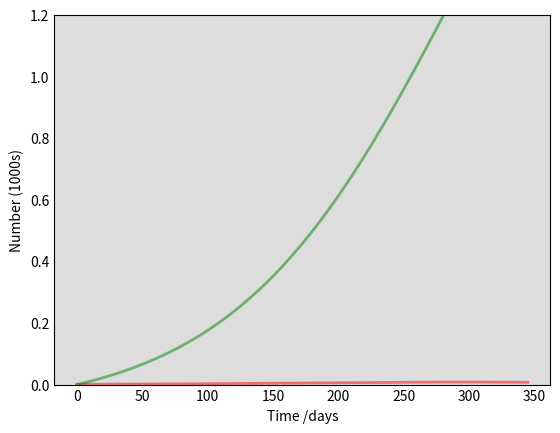

Here is the Python script that generated this plot: (Note: this script raises an exception after producing the figure.)
import numpy as np
from scipy.integrate import odeint
import matplotlib.pyplot as plt

# Total population, N.
N = 120000
# Initial number of infected and recovered individuals, I0 and R0.
I0, R0 = 1, 0
# Everyone else, S0, is susceptible to infection initially.
S0 = N - I0 - R0
# Contact rate, beta, and mean recovery rate, gamma, (in 1/days).
beta, gamma = 1.0027486, 0.99179328
# A grid of time points (in days)
t = np.linspace(0, 345, 345)

# The SIR model differential equations.
def deriv(y, t, N, beta, gamma):
    S, I, R = y
    dSdt = -beta * S * I / N
    dIdt = beta * S * I / N - gamma * I
    dRdt = gamma * I
    return dSdt, dIdt, dRdt

# Initial conditions vector
y0 = S0, I0, R0
# Integrate the SIR equations over the time grid, t.
ret = odeint(deriv, y0, t, args=(N, beta, gamma))
S, I, R = ret.T
data = np.array([1, 0, 0, 0, 2, 2, 1, 0, 0, 0, 0, 3, 1, 0, 1, 1, 3, 0, 1, 2, 0, 1, 0, 1, 0, 1, 1, 1, 0, 0, 1, 0, 0, 4, 0, 3, 0, 2, 1, 3, 2, 0, 0, 0, 0, 0, 1, 1, 3, 2, 3, 1, 1, 1, 2, 2, 3, 3, 0, 0, 4, 0, 1, 3, 1, 3, 0, 5, 1, 2, 1, 1, 1, 0, 2, 1, 2, 3, 1, 0, 1, 0, 1, 4, 0, 1, 0, 2, 2, 1, 1, 2, 1, 0, 0, 1, 3, 2, 0, 1, 2, 0, 1, 1, 1, 0, 1, 2, 1, 0, 2, 3, 2, 0, 1, 1, 0, 0, 1, 3, 2, 0, 0, 3, 3, 4, 4, 2, 0, 0, 2, 1, 3, 2, 0, 1, 0, 0, 0, 1, 3, 1, 2, 2, 1, 2, 3, 1, 3, 5, 1, 2, 1, 1, 1, 1, 0, 0, 1, 1, 1, 3, 6, 3, 1, 2, 1, 1, 4, 0, 3, 0, 1, 0, 0, 0, 2, 1, 1, 3, 4, 2, 3, 2, 3, 0, 7, 2, 2, 0, 3, 1, 0, 3, 2, 4, 7, 7, 4, 1, 1, 4, 4, 2, 4, 6, 0, 8, 9, 2, 7, 0, 5, 2, 6, 0, 0, 0, 4, 4, 0, 0, 1, 3, 1, 0, 5, 2, 2, 2, 3, 4, 4, 3, 0, 1, 2, 0, 4, 5, 5, 1, 6, 3, 2, 3, 1, 1, 1, 4, 0, 5, 2, 2, 5, 2, 8, 5, 2, 10, 2, 5, 1, 1, 3, 3, 5, 2, 4, 0, 2, 7, 3, 4, 5, 1, 0, 12, 6, 4, 3, 4, 7, 3, 7, 3, 3, 5, 7, 5, 0, 3, 1, 6, 5, 5, 3, 2, 5, 6, 7, 8, 5, 2, 4, 12, 13, 16, 19, 15, 25, 10, 48, 36, 61, 54, 38, 49, 15, 62, 49, 29, 47, 39, 32, 12, 43, 28, 25, 27, 23, 25, 5, 16, 11, 20, 8, 8, 11, 3, 16, 4, 10, 5, 1])

# Plot the data on three separate curves for S(t), I(t) and R(t)
fig = plt.figure(facecolor='w')
ax = fig.add_subplot(111, facecolor='#dddddd', axisbelow=True)
ax.plot(t, S/1000, 'b', alpha=0.5, lw=2, label='Susceptible')
ax.plot(t, I/1000, 'r', alpha=0.5, lw=2, label='Infected')
ax.plot(t, R/1000, 'g', alpha=0.5, lw=2, label='Recovered with immunity')
# ax.plot(t, data/1000, 'o', alpha=0.5, lw=2, label='Real data')
ax.set_xlabel('Time /days')
ax.set_ylabel('Number (1000s)')
ax.set_ylim(0,1.2)
ax.yaxis.set_tick_params(length=0)
ax.xaxis.set_tick_params(length=0)
ax.grid(b=True, which='major', c='w', lw=2, ls='-')
legend = ax.legend()
legend.get_frame().set_alpha(0.5)
for spine in ('top', 'right', 'bottom', 'left'):
    ax.spines[spine].set_visible(False)
plt.show()
